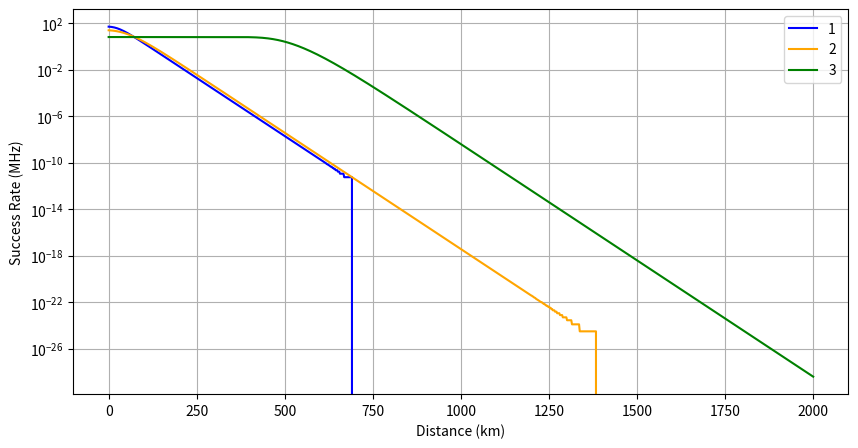
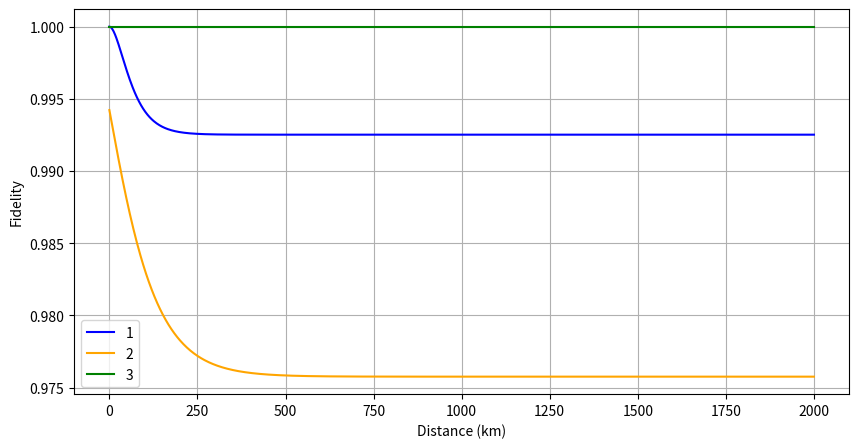

The matplotlib source for these figures, in order:
import numpy as np
import matplotlib.pyplot as plt
import math
 
class RepeaterChain:
    def __init__(self, source_rep_rate, detector_type, l, m, alpha, eff_el_bsm_detector_1, eff_el_bsm_detector_2, P_el_dc_per_bin_per_freq, eff_rep_bsm_detector_1,
                 eff_rep_bsm_detector_2, P_rep_dc_per_bin_per_freq, eff_loading_qm, eff_emitting_qm, mu=.1, num_elem_links = 1):
        # l # distance A-B, divided into N = 2^n EL
        # N num EL links
        # m # number of ortho frequencies
        # P_el_dc_per_bin_per_freq  # prob of detecting dark count per freq Mode per time bin at EL BSM
        # alpha  # [db/Km]
        # free running detectors
        # eff_el_bsm_detector # effeciency of EL BSM detector
        # eff_rep_bsm_detector - effieciency of repeater BSM detector
        # P_rep_dc_per_bin_per_freq  - prob of detecting dark count per freq Mode per time bin at Repeater BSM
        # eff_loading_emitting_qm: denote the sub-unity efficiency in loading (and re- trieving) the photonic qubit into (and from) the memor- ies, and that of frequency shifting and filtering
        
        if num_elem_links <= 0:
            print("ERROR: Number of elementary links must be positive.")
            print("Quitting...")
            exit(1)
        if num_elem_links > 1 and num_elem_links % 2 != 0:
            print("ERROR: Number of elementary links must be divisible by 2.")
            print("Quitting...")
            exit(1)

        self.detector_type = detector_type

        if detector_type not in ['guha', 'PNR', 'non_PNR']:
            raise ValueError("Invalid detector_type specified. Use 'guha', 'PNR', or 'non_PNR'.")
        self.mu = mu
        self.source_rep_rate = source_rep_rate

        self.num_elem_links = num_elem_links # N
        self.n = int(math.log2(self.num_elem_links))
        
        self.l = l
        self.m = m
        self.alpha = alpha

        self.eff_el_bsm_detector_1 = eff_el_bsm_detector_1
        self.eff_el_bsm_detector_2 = eff_el_bsm_detector_2

        # Note: these must be equal for math to work out
        self.P_el_dc_per_bin_per_freq = P_el_dc_per_bin_per_freq

        
        self.eff_rep_bsm_detector_1 = eff_rep_bsm_detector_1
        self.eff_rep_bsm_detector_2 = eff_rep_bsm_detector_2

        # Note: these must be equal for math to work out
        self.P_rep_dc_per_bin_per_freq = P_rep_dc_per_bin_per_freq

        self.eff_loading_qm = eff_loading_qm
        self.eff_emitting_qm = eff_emitting_qm

        self.transm_eta = 10**((-self.alpha * self.l) / (2 * self.num_elem_links) / 10)
        self.total_eff_1 = self.eff_el_bsm_detector_1 * self.transm_eta
        self.total_eff_2 = self.eff_el_bsm_detector_2 * self.transm_eta
 
        self.s = None
        self.P_succ = None
 
        self.fidelity = None
 
        ############# Repeater BSM calculations
        # prob that det clicks, either photon or dc
        self.single_pair_det_prob_r_1 = self.eff_rep_bsm_detector_1 * self.eff_emitting_qm
        self.single_pair_det_prob_r_2 = self.eff_rep_bsm_detector_2 * self.eff_emitting_qm
 
        self.A_r_true_1 = self.single_pair_det_prob_r_1
        self.A_r_true_2 = self.single_pair_det_prob_r_2
 
        self.A_r_1 = self.single_pair_det_prob_r_1 + self.P_rep_dc_per_bin_per_freq * (1 - (self.P_rep_dc_per_bin_per_freq)) # extension of Eq 6
        self.A_r_2 = self.single_pair_det_prob_r_2 + self.P_rep_dc_per_bin_per_freq * (1 - (self.P_rep_dc_per_bin_per_freq)) # extension of Eq 6
        
        # prob at least 1 photon is detected
        self.B_r = 1 - (1 - self.P_rep_dc_per_bin_per_freq) * ((1 - (self.eff_emitting_qm * self.eff_rep_bsm_detector_1)) * (1 - (self.eff_emitting_qm * self.eff_rep_bsm_detector_2))) # extension of Eq 7
 
        # eq 11 - symmetric detection event (both click) - either both true or both dark
        self.a = (1/8) * (self.A_r_true_1 * self.A_r_true_2 * (1 - self.P_rep_dc_per_bin_per_freq) * (1 - self.P_rep_dc_per_bin_per_freq))
        
        # eq 12 - 1 true detection, 1 dark count
        self.b = (1/8) * self.A_r_1 * self.P_rep_dc_per_bin_per_freq * (1 - self.A_r_2) * (1 - self.P_rep_dc_per_bin_per_freq)
        self.b += (1/8) *self.A_r_2 * self.P_rep_dc_per_bin_per_freq * (1 - self.A_r_1) * (1 - self.P_rep_dc_per_bin_per_freq)

        self.b += (1/8) * self.P_rep_dc_per_bin_per_freq * self.P_rep_dc_per_bin_per_freq * (1 - self.A_r_1) * (1 - self.A_r_2)

        # eq 13 - classically correlated but not true BS projections
        self.c = (1/8) * self.P_rep_dc_per_bin_per_freq * (1 - self.P_rep_dc_per_bin_per_freq) * ((self.P_el_dc_per_bin_per_freq * (1 - self.B_r)) + (self.B_r * (1 - self.P_rep_dc_per_bin_per_freq)))
 
        self.s = self.a + self.b + 2 * self.c

    def run(self):
        # RETURNS P_ent, ent_distr_rate, fidelity
        if self.detector_type == 'guha':
            return self.run_guha()
        elif self.detector_type == 'PNR':
            return self.run_pnr()
        elif self.detector_type == 'non_PNR':
            return self.run_non_pnr()
        
    def run_pnr(self):
        true_2_pair_1 = 0
        true_2_pair_2 = 0
        false_2_pair_1 = 0
        false_2_pair_2 = 0
        for x in range(101):
            p_e = (1 + x) * (((self.mu / 2)**x) / (1 + self.mu / 2)**(x + 2))
            if x > 0:
                true_2_pair_1 += p_e * math.comb(x, 1) * self.total_eff_1 * (1 - self.total_eff_1)**(x-1) * self.eff_loading_qm * (1 - self.eff_loading_qm)**(x-1)
                true_2_pair_2 += p_e * math.comb(x, 1) * self.total_eff_2 * (1 - self.total_eff_2)**(x-1) * self.eff_loading_qm * (1 - self.eff_loading_qm)**(x-1)
 
                prob_at_least_one_storage = (1 - (1 - self.eff_loading_qm)**(x))
 
                false_2_pair_1 += p_e * math.comb(x, 2) * self.total_eff_1 * (1 - self.total_eff_1)**(x-1) * prob_at_least_one_storage
                false_2_pair_2 += p_e * math.comb(x, 2) * self.total_eff_2 * (1 - self.total_eff_2)**(x-1) * prob_at_least_one_storage

                false_2_pair_1 += (p_e * (1 - self.total_eff_1)**(x) * self.P_el_dc_per_bin_per_freq * prob_at_least_one_storage)

                false_2_pair_2 += (p_e * (1 - self.total_eff_2)**(x) * self.P_el_dc_per_bin_per_freq * prob_at_least_one_storage)
             
        
 
        A_e_true_1 = true_2_pair_1 
        A_e_true_2 = true_2_pair_2

        p_click_1 = A_e_true_1 + false_2_pair_1 
        p_click_2 = A_e_true_2 + false_2_pair_2

        A_e_1 = p_click_1 
        A_e_2 = p_click_2 

        A_e_false_1 = A_e_1 - A_e_true_1
        A_e_false_2 = A_e_2 - A_e_true_2

        B_e = 1 - (1 - self.P_el_dc_per_bin_per_freq) * ((1 - p_click_1) * (1 - p_click_2))
 
        # symmetric detection event (both click) - either both true or both dark
        a_e = (1/8) * (A_e_true_1 * A_e_true_2 * (1 - self.P_el_dc_per_bin_per_freq)**2) # eq 11
 
        # 1 true detection, 1 dark count
        b_e = (1/8) * (A_e_1 * self.P_el_dc_per_bin_per_freq * (1 - A_e_2) * (1 - self.P_el_dc_per_bin_per_freq)) # eq 12
        b_e += (1/8) * (A_e_2 * self.P_el_dc_per_bin_per_freq * (1 - A_e_1) * (1 - self.P_el_dc_per_bin_per_freq)) # eq 12

        b_e += (1/8) * (self.P_el_dc_per_bin_per_freq**2 * (1 - A_e_1) * (1 - A_e_2)) # eq 12
        b_e += (1/8) * (A_e_false_1 * A_e_false_2 * (1 - self.P_el_dc_per_bin_per_freq)**2) # eq 11
 
 
        # classically correlated but not true BS projections
        c_e = (1/8) * self.P_el_dc_per_bin_per_freq * (1 - self.P_el_dc_per_bin_per_freq) * ((self.P_el_dc_per_bin_per_freq * (1 - B_e)) + (B_e * (1 - self.P_el_dc_per_bin_per_freq))) # eq 13
 
 
        s1 = a_e + b_e + 2 * c_e # prereq for Eq 3
        # probability of BSM success for a single frequency
         
        if self.num_elem_links == 1:
            P_s0 = 4 * s1 # pg 7
            # prob of success BSM of at least 1 of M freqs for 1 EL
            self.P_succ = 1 - (1 - P_s0)**self.m # pg 3
        else:
            Ps_i = 4 * self.s # repeater
            Ps1 = 1 - (1 - 4 * s1)**self.m # EL
            self.P_succ = (Ps_i ** (self.num_elem_links - 1)) * (Ps1 ** self.num_elem_links)
 
        w1 = c_e / (a_e + b_e)
        w_r = self.c / (self.a + self.b)
 
        i = self.n +1
 
        if i == 1:
            z_i = a_e + b_e
            a_i = 0.5 * (1 + ((self.a - self.b) / (self.a + self.b))**(i-1) * ((a_e - b_e) / (a_e + b_e))) * z_i
        elif i > 1:
            z_i = (self.s**2 / (self.a + self.b)) * (1 / ((1 + 2 * w1) * (1 + 2 * w_r)))**(2**(i-1))
            a_i = 0.5 * (1 + ((self.a - self.b) / (self.a + self.b))**(i-1) * ((a_e - b_e) / (a_e + b_e))) * z_i
 
        if i == 1:
            self.fidelity = a_i / s1
        else:
            self.fidelity = a_i / self.s

        return self.P_succ, self.source_rep_rate * self.P_succ, self.fidelity

        

    def run_non_pnr(self):
        true_2_pair_1 = 0
        true_2_pair_2 = 0
        p_all_detections_1 = 0
        p_all_detections_2 = 0
        for x in range(101):
            p_e = (1 + x) * (((self.mu / 2)**x) / (1 + self.mu / 2)**(x + 2))
            if x > 0:
                true_2_pair_1 += p_e * math.comb(x, 1) * self.total_eff_1 * (1 - self.total_eff_1)**(x-1) * self.eff_loading_qm * (1 - self.eff_loading_qm)**(x-1)
                true_2_pair_2 += p_e * math.comb(x, 1) * self.total_eff_2 * (1 - self.total_eff_2)**(x-1) * self.eff_loading_qm * (1 - self.eff_loading_qm)**(x-1)
 
                prob_at_least_one_storage = (1 - (1 - self.eff_loading_qm)**(x))
                prob_at_least_one_detection_1 = (1 - (1 - self.total_eff_1)**(x)) + ((1 - self.total_eff_1)**x * self.P_el_dc_per_bin_per_freq)
                prob_at_least_one_detection_2 = (1 - (1 - self.total_eff_2)**(x)) + ((1 - self.total_eff_2)**x * self.P_el_dc_per_bin_per_freq)
 
                p_all_detections_1 += p_e * prob_at_least_one_detection_1 * prob_at_least_one_storage
                p_all_detections_2 += p_e * prob_at_least_one_detection_2 * prob_at_least_one_storage
        
 
        A_e_true_1 = true_2_pair_1 
        A_e_true_2 = true_2_pair_2

        p_click_1 = p_all_detections_1 
        p_click_2 = p_all_detections_2

        A_e_1 = p_click_1 
        A_e_2 = p_click_2

        A_e_false_1 = A_e_1 - A_e_true_1
        A_e_false_2 = A_e_2 - A_e_true_2

        B_e = 1 - (1 - self.P_el_dc_per_bin_per_freq) * ((1 - p_click_1) * (1 - p_click_2))
 
        # symmetric detection event (both click) - either both true or both dark
        a_e = (1/8) * (A_e_true_1 * A_e_true_2 * (1 - self.P_el_dc_per_bin_per_freq)**2) # eq 11
 
        # 1 true detection, 1 dark count
        b_e = (1/8) * (A_e_1 * self.P_el_dc_per_bin_per_freq * (1 - A_e_2) * (1 - self.P_el_dc_per_bin_per_freq)) # eq 12
        b_e += (1/8) * (A_e_2 * self.P_el_dc_per_bin_per_freq * (1 - A_e_1) * (1 - self.P_el_dc_per_bin_per_freq)) # eq 12

        b_e += (1/8) * (self.P_el_dc_per_bin_per_freq**2 * (1 - A_e_1) * (1 - A_e_2)) # eq 12
        b_e += (1/8) * (A_e_false_1 * A_e_false_2 * (1 - self.P_el_dc_per_bin_per_freq)**2) # eq 11
 
 
        # classically correlated but not true BS projections
        c_e = (1/8) * self.P_el_dc_per_bin_per_freq * (1 - self.P_el_dc_per_bin_per_freq) * ((self.P_el_dc_per_bin_per_freq * (1 - B_e)) + (B_e * (1 - self.P_el_dc_per_bin_per_freq))) # eq 13
 
 
        s1 = a_e + b_e + 2 * c_e # prereq for Eq 3
        # probability of BSM success for a single frequency
         
        if self.num_elem_links == 1:
            P_s0 = 4 * s1 # pg 7
            # prob of success BSM of at least 1 of M freqs for 1 EL
            self.P_succ = 1 - (1 - P_s0)**self.m # pg 3
        else:
            Ps_i = 4 * self.s # repeater
            Ps1 = 1 - (1 - 4 * s1)**self.m # EL
            self.P_succ = (Ps_i ** (self.num_elem_links - 1)) * (Ps1 ** self.num_elem_links)
 
        w1 = c_e / (a_e + b_e)
        w_r = self.c / (self.a + self.b)
 
        i = self.n +1
 
        if i == 1:
            z_i = a_e + b_e
            a_i = 0.5 * (1 + ((self.a - self.b) / (self.a + self.b))**(i-1) * ((a_e - b_e) / (a_e + b_e))) * z_i
        elif i > 1:
            z_i = (self.s**2 / (self.a + self.b)) * (1 / ((1 + 2 * w1) * (1 + 2 * w_r)))**(2**(i-1))
            a_i = 0.5 * (1 + ((self.a - self.b) / (self.a + self.b))**(i-1) * ((a_e - b_e) / (a_e + b_e))) * z_i
 
        if i == 1:
            self.fidelity = a_i / s1
        else:
            self.fidelity = a_i / self.s

        return self.P_succ, self.source_rep_rate * self.P_succ, self.fidelity
    
    def run_guha(self):
        
        P_click_1 = self.total_eff_1 + ((1-self.total_eff_1) * self.P_el_dc_per_bin_per_freq)
        P_click_2 = self.total_eff_2 + ((1-self.total_eff_2) * self.P_el_dc_per_bin_per_freq)

    
        P_true_click_1 = self.total_eff_1
        P_true_click_2 = self.total_eff_2

        A_e_true_1 = P_true_click_1
        A_e_true_2 = P_true_click_2

        A_e_1 = P_click_1 + (self.P_el_dc_per_bin_per_freq * (1 - P_click_1))
        A_e_2 = P_click_2 + (self.P_el_dc_per_bin_per_freq * (1 - P_click_2))

        B_e = 1 - (1 - self.P_el_dc_per_bin_per_freq) * ((1 - P_true_click_1) * (1 - P_true_click_2))

        
        # symmetric detection event (both click) - either both true or both dark
        a_e = (1/8) * (A_e_true_1 * A_e_true_2 * (1 - self.P_el_dc_per_bin_per_freq)**2) # eq 11
 
        # 1 true detection, 1 dark count
        b_e = (1/8) * (A_e_1 * self.P_el_dc_per_bin_per_freq * (1 - A_e_2) * (1 - self.P_el_dc_per_bin_per_freq)) # eq 12
        b_e += (1/8) * (A_e_2 * self.P_el_dc_per_bin_per_freq * (1 - A_e_1) * (1 - self.P_el_dc_per_bin_per_freq)) # eq 12

        b_e += (1/8) * (self.P_el_dc_per_bin_per_freq**2 * (1 - A_e_1) * (1 - A_e_2)) # eq 12
 
 
        # classically correlated but not true BS projections
        c_e = (1/8) * self.P_el_dc_per_bin_per_freq * (1 - self.P_el_dc_per_bin_per_freq) * ((self.P_el_dc_per_bin_per_freq * (1 - B_e)) + (B_e * (1 - self.P_el_dc_per_bin_per_freq))) # eq 13
 
 
        s1 = a_e + b_e + 2 * c_e # prereq for Eq 3
        # probability of BSM success for a single frequency
         
        if self.num_elem_links == 1:
            P_s0 = 4 * s1 # pg 7
            # prob of success BSM of at least 1 of M freqs for 1 EL
            self.P_succ = 1 - (1 - P_s0)**self.m # pg 3
        else:
            Ps_i = 4 * self.s # repeater
            Ps1 = 1 - (1 - 4 * s1)**self.m # EL
            self.P_succ = (Ps_i ** (self.num_elem_links - 1)) * (Ps1 ** self.num_elem_links)
 
        w1 = c_e / (a_e + b_e)
        w_r = self.c / (self.a + self.b)
 
        i = self.n +1
 
        if i == 1:
            z_i = a_e + b_e
            a_i = 0.5 * (1 + ((self.a - self.b) / (self.a + self.b))**(i-1) * ((a_e - b_e) / (a_e + b_e))) * z_i
        elif i > 1:
            z_i = (self.s**2 / (self.a + self.b)) * (1 / ((1 + 2 * w1) * (1 + 2 * w_r)))**(2**(i-1))
            a_i = 0.5 * (1 + ((self.a - self.b) / (self.a + self.b))**(i-1) * ((a_e - b_e) / (a_e + b_e))) * z_i
 
        if i == 1:
            self.fidelity = a_i / s1
        else:
            self.fidelity = a_i / self.s

        return self.P_succ, self.source_rep_rate * self.P_succ, self.fidelity
 


if __name__ == "__main__":
    # repeater tests with Perfect memory. only efficiency loading and emitting qubits is simulated

    a_succ = []
    b_succ = []
    c_succ = []

    a_fid = []
    b_fid = []
    c_fid = []

    source_rep_rate = 50 # MHz
    
    # mess with m to show its necessary, m =1 is bad
    m = 1000 # number of ortho frequencies
    alpha = .2
    eff_el_bsm_detector_1 = 1
    eff_el_bsm_detector_2 = 1
    P_el_dc_per_bin_per_freq = 0

    eff_rep_bsm_detector_1 = 1
    eff_rep_bsm_detector_2 = 1
    P_rep_dc_per_bin_per_freq = 0
    
    # maybe look at? but not too interesting
    eff_loading_qm = 1
    eff_emitting_qm = 1
    
    # [redacted]
    mu= .1
    
    lengths = np.linspace(0, 2000, 1000)  # km

    for l in lengths:
        rep_a = RepeaterChain(
            source_rep_rate=source_rep_rate,
            detector_type='PNR', # look at these
            l=l,
            m=m,
            alpha=alpha,
            eff_el_bsm_detector_1=eff_el_bsm_detector_1,
            eff_el_bsm_detector_2=eff_el_bsm_detector_2,
            P_el_dc_per_bin_per_freq=P_el_dc_per_bin_per_freq,
            eff_rep_bsm_detector_1=eff_rep_bsm_detector_1,
            eff_rep_bsm_detector_2=eff_rep_bsm_detector_2,
            P_rep_dc_per_bin_per_freq=P_rep_dc_per_bin_per_freq,
            eff_loading_qm=eff_loading_qm,
            eff_emitting_qm=eff_emitting_qm,
            mu=mu,
            num_elem_links=1 # and this
            )
        a_succ.append(rep_a.run()[1])
        a_fid.append(rep_a.run()[2])

        rep_a = RepeaterChain(
            source_rep_rate=source_rep_rate,
            detector_type='non_PNR',
            l=l,
            m=m,
            alpha=alpha,
            eff_el_bsm_detector_1=eff_el_bsm_detector_1,
            eff_el_bsm_detector_2=eff_el_bsm_detector_2,
            P_el_dc_per_bin_per_freq=P_el_dc_per_bin_per_freq,
            eff_rep_bsm_detector_1=eff_rep_bsm_detector_1,
            eff_rep_bsm_detector_2=eff_rep_bsm_detector_2,
            P_rep_dc_per_bin_per_freq=P_rep_dc_per_bin_per_freq,
            eff_loading_qm=eff_loading_qm,
            eff_emitting_qm=eff_emitting_qm,
            mu=mu,
            num_elem_links=2
            )
        b_succ.append(rep_a.run()[1])
        b_fid.append(rep_a.run()[2])

        rep_a = RepeaterChain(
            source_rep_rate=source_rep_rate,
            detector_type='guha',
            l=l,
            m=m,
            alpha=alpha,
            eff_el_bsm_detector_1=eff_el_bsm_detector_1,
            eff_el_bsm_detector_2=eff_el_bsm_detector_2,
            P_el_dc_per_bin_per_freq=P_el_dc_per_bin_per_freq,
            eff_rep_bsm_detector_1=eff_rep_bsm_detector_1,
            eff_rep_bsm_detector_2=eff_rep_bsm_detector_2,
            P_rep_dc_per_bin_per_freq=P_rep_dc_per_bin_per_freq,
            eff_loading_qm=eff_loading_qm,
            eff_emitting_qm=eff_emitting_qm,
            mu=mu,
            num_elem_links=4
            )
        c_succ.append(rep_a.run()[1])
        c_fid.append(rep_a.run()[2])

    plt.figure(figsize=(10, 5))
    plt.plot(lengths, a_succ, label='1', color='blue')
    plt.plot(lengths, b_succ, label='2', color='orange')
    plt.plot(lengths, c_succ, label='3', color='green')
    plt.xlabel('Distance (km)')

    plt.ylabel('Success Rate (MHz)') 
    plt.yscale('log')
    plt.legend()
    plt.grid()
    plt.show()

    plt.figure(figsize=(10, 5))
    plt.plot(lengths, a_fid, label='1', color='blue')
    plt.plot(lengths, b_fid, label='2', color='orange')
    plt.plot(lengths, c_fid, label='3', color='green')
    plt.xlabel('Distance (km)')     
    plt.ylabel('Fidelity')
    plt.legend()
    plt.grid()
    plt.show()
